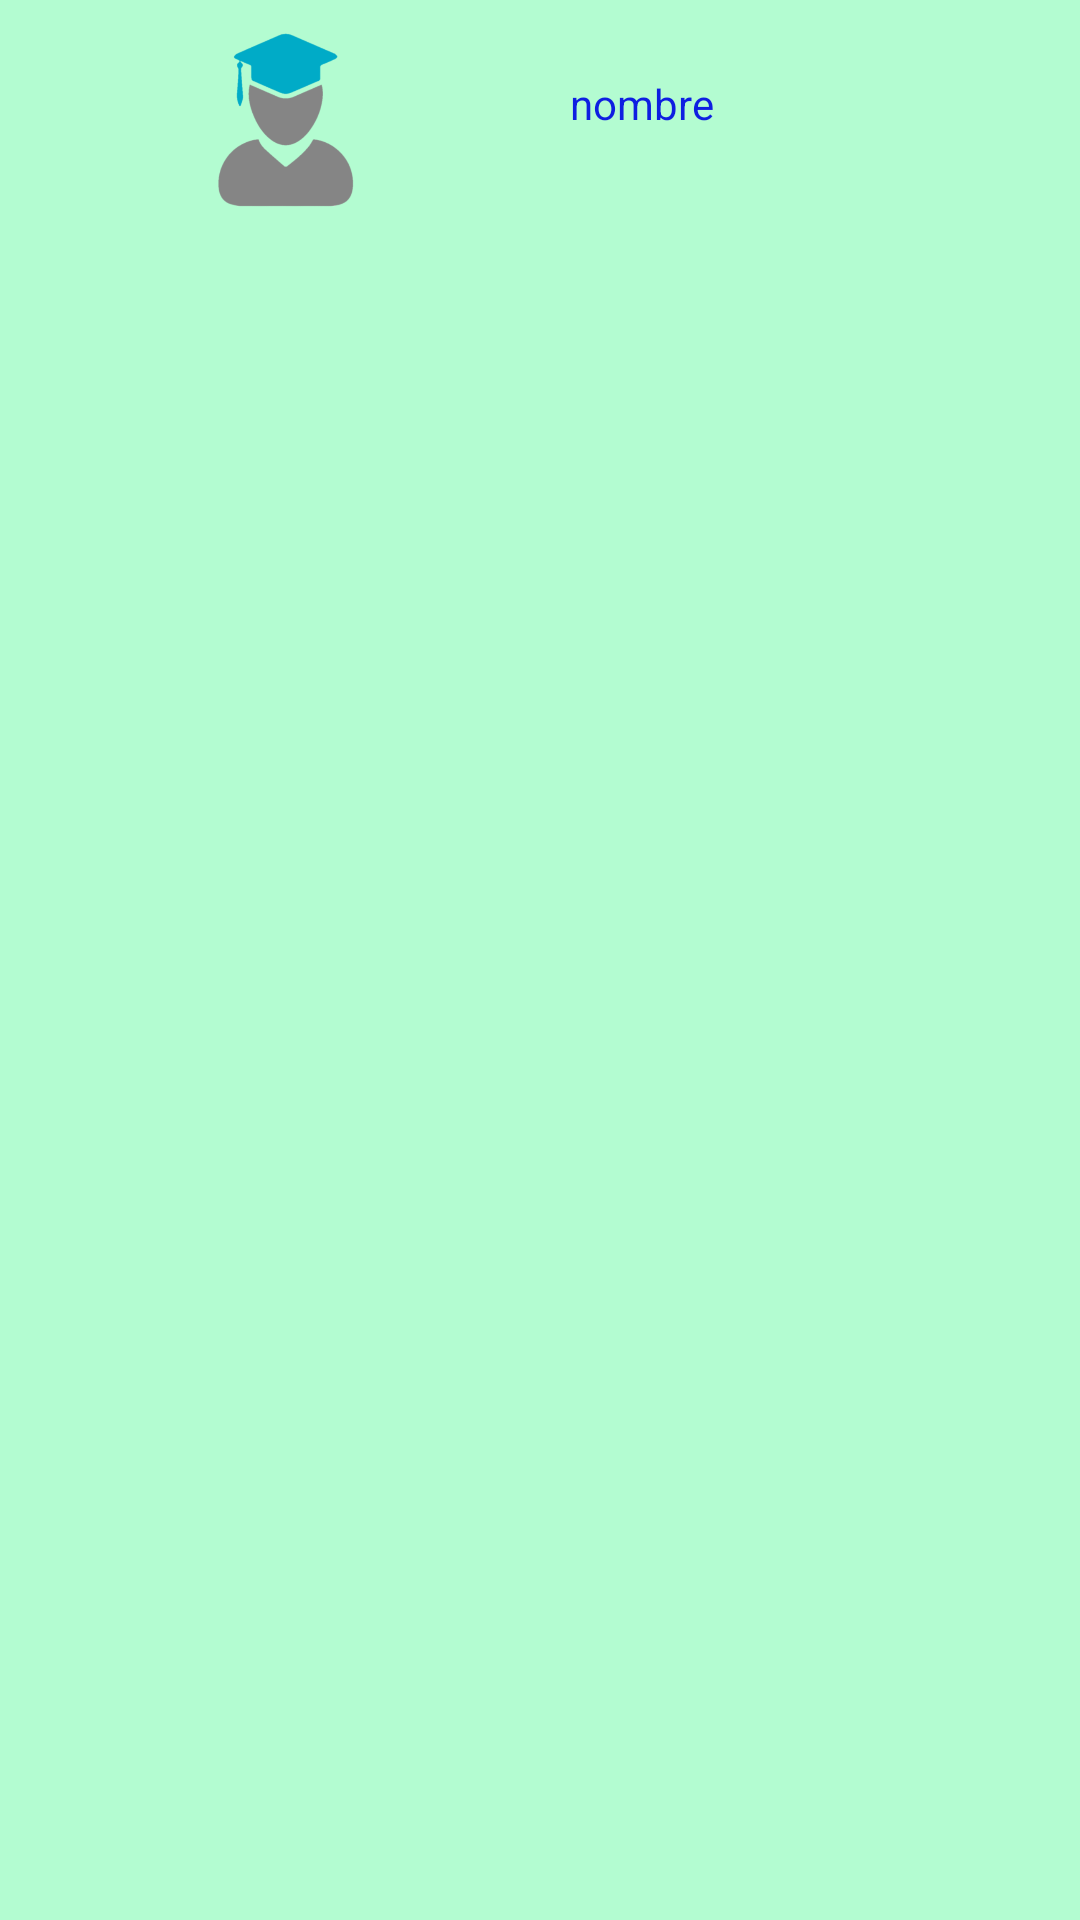

This screen was rendered from an Android layout file. Write that file and the resources it references.
<!-- AndroidManifest.xml: application theme Theme.A5ComponenteGridView -->
<!-- res/layout/layout_forma_dos.xml -->
<?xml version="1.0" encoding="utf-8"?>
<LinearLayout
    xmlns:android="http://schemas.android.com/apk/res/android"
    xmlns:tools="http://schemas.android.com/tools"
    android:layout_width="match_parent"
    android:layout_height="wrap_content"
    android:orientation="horizontal"
    android:background="#B3FCD1">


    <ImageView
        android:id="@+id/imgView"
        android:layout_width="90dp"
        android:layout_height="60dp"
        android:layout_marginTop="10dp"
        android:layout_marginBottom="10dp"
        android:layout_marginLeft="50dp"
        android:layout_marginRight="50dp"
        android:src="@drawable/alumno" />

    <TextView
        android:id="@+id/txtNombre"
        android:layout_width="wrap_content"
        android:layout_height="wrap_content"
        android:layout_weight="1"
        android:textColor="#0E1EE1"
        android:layout_marginTop="25dp"
        android:text="nombre"/>

</LinearLayout>
<!-- resources referenced by this layout -->
<resources>
  <!-- drawable alumno: png bitmap (drawable-v24, 37691 bytes) -->
  <style name="Theme.A5ComponenteGridView" parent="Theme.MaterialComponents.DayNight.DarkActionBar">
          
          <item name="colorPrimary">@color/purple_500</item>
          <item name="colorPrimaryVariant">@color/purple_700</item>
          <item name="colorOnPrimary">@color/white</item>
          
          <item name="colorSecondary">@color/teal_200</item>
          <item name="colorSecondaryVariant">@color/teal_700</item>
          <item name="colorOnSecondary">@color/black</item>
          
          <item name="android:statusBarColor" tools:targetApi="l">?attr/colorPrimaryVariant</item>
          
      </style>
  <!-- not gathered from this repository: default colours our renderer supplied (Android Studio template values) -->
  <color name="purple_500">#FF6200EE</color>
  <color name="purple_700">#FF3700B3</color>
  <color name="teal_200">#FF03DAC5</color>
  <color name="teal_700">#FF018786</color>
  <color name="black">#FF000000</color>
  <color name="white">#FFFFFFFF</color>
</resources>
